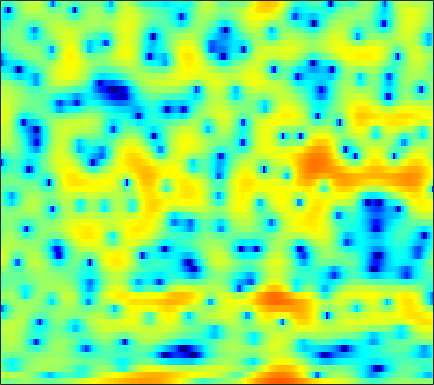

Values plotted in this chart, from the file beside it:
0.20222, -0.10604, -0.31907, -0.35379, -0.25904, -0.079026, 0.15855, 0.34534, 0.59393, 0.78289, 0.92358, 0.98105, 0.96997, 0.8656, 0.73097, 0.49197, 0.19531, -0.044628, -0.39954, -0.73766, -1.0234, -1.2014, -1.35, -1.3685
3.179, 3.064, 2.917, 2.777, 2.679, 2.558, 2.448, 2.363, 2.237, 2.081, 1.871, 1.667, 1.319, 0.8558, 0.4168, -0.3066, -1.226, -2.059, -3.408, -5.034, -6.889, -8.273, -9.541, -9.425
-0.5413, -1.474, -2.868, -4.333, -5.277, -5.95, -5.639, -4.879, -3.593, -2.32, -1.208, -0.51, 0.2373, 0.8035, 1.117, 1.405, 1.572, 1.629, 1.637, 1.587, 1.508, 1.445, 1.365, 1.293
-1.898, -2.713, -3.882, -5.033, -5.727, -6.161, -5.872, -5.277, -4.244, -3.153, -2.146, -1.476, -0.7061, -0.06597, 0.3332, 0.7767, 1.128, 1.34, 1.563, 1.726, 1.839, 1.897, 1.94, 1.942
-0.2398, -0.3584, -0.5179, -0.6683, -0.7668, -0.8524, -0.8881, -0.8861, -0.8493, -0.7889, -0.7163, -0.6611, -0.5814, -0.4976, -0.4288, -0.3177, -0.1774, -0.05645, 0.1254, 0.3217, 0.5237, 0.6657, 0.8338, 0.9618
0.7986, 1.085, 1.36, 1.512, 1.549, 1.497, 1.325, 1.125, 0.7561, 0.2588, -0.3614, -0.9032, -1.71, -2.567, -3.173, -3.787, -4.003, -3.843, -3.256, -2.438, -1.557, -0.9318, -0.195, 0.397
1.273, 1.861, 2.421, 2.752, 2.862, 2.829, 2.591, 2.271, 1.649, 0.7895, -0.3669, -1.468, -3.347, -5.917, -8.572, -14.06, -21.07, -15.55, -9.675, -6.191, -3.84, -2.526, -1.186, -0.1985
1.767, 2.179, 2.58, 2.815, 2.889, 2.827, 2.595, 2.312, 1.777, 1.07, 0.1882, -0.5658, -1.648, -2.757, -3.541, -4.382, -4.846, -4.892, -4.59, -3.996, -3.248, -2.651, -1.904, -1.257
2.367, 2.611, 2.881, 3.058, 3.119, 3.096, 2.945, 2.736, 2.308, 1.72, 0.9619, 0.2778, -0.7747, -1.964, -2.921, -4.211, -5.376, -6.001, -6.283, -5.84, -4.931, -4.123, -3.066, -2.154
1.048, 1.334, 1.773, 2.224, 2.528, 2.839, 3.019, 3.038, 2.896, 2.536, 1.932, 1.294, 0.1557, -1.365, -2.848, -5.5, -9.486, -14.26, -20.71, -12.43, -7.591, -5.276, -3.132, -1.659
-6.274, -5.525, -3.902, -2.215, -1.052, 0.2311, 1.183, 1.674, 2.062, 2.19, 2.074, 1.826, 1.31, 0.5954, -0.01498, -0.9161, -1.757, -2.254, -2.558, -2.437, -1.98, -1.497, -0.8248, -0.1949
-15.06, -12.57, -8.031, -4.721, -2.934, -1.147, 0.07811, 0.735, 1.341, 1.656, 1.783, 1.781, 1.687, 1.485, 1.286, 0.9803, 0.6285, 0.3438, -0.01284, -0.3476, -0.6571, -0.8409, -0.957, -0.8862
-2.079, -1.691, -1.005, -0.2261, 0.3223, 0.8953, 1.237, 1.347, 1.323, 1.198, 1.015, 0.9099, 0.8919, 0.9917, 1.101, 1.214, 1.186, 1.017, 0.4852, -0.4227, -1.828, -3.279, -5.804, -8.083
0.6074, 1.036, 1.482, 1.75, 1.812, 1.64, 1.113, 0.4407, -0.9466, -3.02, -5.723, -7.501, -7.135, -4.414, -2.543, -0.694, 0.4549, 0.9366, 1.086, 0.6938, -0.2154, -1.243, -2.874, -4.016
-2.022, -1.203, -0.4134, 0.009825, 0.1108, -0.04494, -0.5286, -1.168, -2.408, -4.037, -5.886, -6.86, -6.589, -4.865, -3.369, -1.663, -0.4108, 0.2618, 0.863, 1.177, 1.28, 1.282, 1.235, 1.248
-3.22, -2.44, -1.704, -1.223, -1.026, -0.9359, -1.021, -1.162, -1.403, -1.659, -1.797, -1.795, -1.613, -1.228, -0.8617, -0.3272, 0.2, 0.5345, 0.8944, 1.15, 1.309, 1.388, 1.439, 1.449
-1.444, -1.211, -1.02, -0.9666, -0.9876, -1.076, -1.191, -1.234, -1.22, -1.121, -0.9242, -0.7146, -0.3814, -0.001611, 0.2747, 0.6169, 0.8991, 1.067, 1.215, 1.27, 1.244, 1.167, 1.027, 0.8466
1.359, 1.082, 0.5643, -0.1439, -0.7801, -1.691, -2.49, -2.883, -2.942, -2.423, -1.575, -0.8696, 0.01541, 0.7598, 1.219, 1.66, 1.917, 1.992, 1.943, 1.738, 1.379, 1.028, 0.4813, -0.1197
4.186, 3.591, 2.522, 1.037, -0.473, -3.285, -7.815, -13.84, -15.42, -7.401, -3.24, -1.231, 0.6479, 1.886, 2.512, 3.02, 3.201, 3.133, 2.788, 2.159, 1.261, 0.41, -0.9739, -2.61
4.497, 4.055, 3.28, 2.258, 1.325, -0.09147, -1.49, -2.248, -2.46, -1.694, -0.5014, 0.3888, 1.372, 2.09, 2.426, 2.611, 2.492, 2.196, 1.511, 0.4687, -0.9597, -2.305, -4.539, -7.32
3.165, 3.139, 2.967, 2.67, 2.39, 1.974, 1.586, 1.349, 1.154, 1.12, 1.204, 1.312, 1.464, 1.571, 1.588, 1.47, 1.155, 0.7559, -0.03802, -1.177, -2.765, -4.282, -6.851, -10.22
1.717, 2.12, 2.457, 2.593, 2.579, 2.424, 2.144, 1.882, 1.51, 1.132, 0.8206, 0.6467, 0.5445, 0.5398, 0.5765, 0.632, 0.584, 0.4451, 0.06442, -0.5879, -1.557, -2.503, -4.073, -5.966
-0.02235, 0.7521, 1.465, 1.82, 1.866, 1.669, 1.154, 0.5782, -0.4435, -1.725, -3.071, -3.863, -4.213, -3.601, -2.789, -1.656, -0.718, -0.2033, 0.2288, 0.3888, 0.3364, 0.1778, -0.1262, -0.4437
-1.075, -0.2757, 0.4324, 0.7751, 0.7975, 0.5005, -0.1862, -1.023, -2.671, -5.168, -9.277, -14.87, -22.06, -10.99, -7.19, -4.105, -2.148, -1.138, -0.2107, 0.379, 0.7345, 0.9028, 1.064, 1.214
-0.8069, -0.2917, 0.1812, 0.4264, 0.4647, 0.3096, -0.07164, -0.5288, -1.311, -2.271, -3.225, -3.764, -3.951, -3.457, -2.791, -1.836, -1.015, -0.5457, -0.1231, 0.08223, 0.1191, 0.1011, 0.07581, 0.1383
-0.2526, 0.00782, 0.2681, 0.4191, 0.4767, 0.5173, 0.5005, 0.4976, 0.447, 0.406, 0.3787, 0.4039, 0.4818, 0.6265, 0.7386, 0.8488, 0.8445, 0.7285, 0.3679, -0.2644, -1.189, -2.06, -3.328, -4.268
-0.4889, -0.5324, -0.711, -0.9299, -1.043, -1.018, -0.7226, -0.3462, 0.2663, 0.9124, 1.499, 1.871, 2.267, 2.514, 2.592, 2.543, 2.288, 1.931, 1.18, 0.03274, -1.657, -3.493, -7.232, -14.38
-2.029, -2.688, -4.104, -6.114, -7.804, -9.012, -7.384, -5.397, -2.943, -1.032, 0.4004, 1.194, 1.969, 2.451, 2.651, 2.707, 2.54, 2.271, 1.736, 1.007, 0.1113, -0.6125, -1.526, -2.09
-2.685, -3.521, -5.173, -7.612, -9.912, -11.9, -9.588, -7.037, -4.205, -2.154, -0.6888, 0.1339, 0.9051, 1.385, 1.581, 1.646, 1.503, 1.298, 0.9157, 0.4615, 0.02739, -0.2132, -0.3332, -0.19
-1.466, -1.742, -2.191, -2.65, -2.918, -3.002, -2.71, -2.333, -1.633, -0.9717, -0.3952, -0.04866, 0.2756, 0.4407, 0.454, 0.318, 0.001081, -0.3807, -1.077, -1.941, -2.857, -3.397, -3.535, -2.787
-0.7802, -0.6411, -0.5432, -0.5075, -0.4918, -0.4721, -0.4952, -0.4913, -0.5787, -0.6886, -0.8427, -0.9935, -1.152, -1.278, -1.356, -1.489, -1.753, -2.146, -3.072, -4.709, -7.669, -11.78, -28.96, -11.13
-2.33, -1.954, -1.518, -1.176, -1.004, -0.9527, -1.111, -1.38, -2.019, -2.938, -4.149, -5.142, -6.284, -6.665, -6.299, -5.342, -4.405, -3.875, -3.522, -3.58, -3.881, -4.075, -3.78, -2.495
-6.786, -6.04, -4.822, -3.738, -3.151, -2.712, -2.718, -3.048, -3.918, -5.466, -7.971, -10.87, -17.97, -27.32, -15.8, -9.986, -6.825, -5.191, -3.581, -2.386, -1.359, -0.6478, 0.3103, 1.33
-18.93, -12.37, -7.968, -5.446, -4.273, -3.364, -3.049, -3.167, -3.691, -4.659, -5.87, -6.857, -8.03, -8.397, -8.021, -6.961, -5.616, -4.595, -3.245, -1.927, -0.7125, 0.1614, 1.264, 2.269
-5.659, -5.01, -3.847, -2.786, -2.206, -1.748, -1.654, -1.785, -2.259, -2.917, -3.756, -4.389, -5.193, -5.832, -6.155, -6.247, -5.883, -5.316, -4.231, -2.9, -1.467, -0.4044, 0.9213, 2.098
0.5, 0.5112, 0.578, 0.6107, 0.5753, 0.3891, 0.001842, -0.4225, -1.179, -2.138, -3.327, -4.376, -5.927, -7.724, -9.22, -11.18, -12.31, -11.7, -9.361, -6.573, -3.994, -2.3, -0.3447, 1.26
2.739, 2.685, 2.527, 2.235, 1.916, 1.332, 0.5568, -0.1659, -1.278, -2.654, -4.227, -5.599, -7.701, -10.28, -12.59, -16.71, -21.34, -19.98, -14.31, -9.81, -6.336, -4.189, -1.804, 0.1117
3.158, 3.207, 3.055, 2.655, 2.179, 1.318, 0.2134, -0.767, -2.253, -3.884, -5.681, -7.09, -9.079, -11.24, -12.9, -14.9, -15.73, -15.11, -12.85, -9.873, -6.807, -4.733, -2.354, -0.4017
3.223, 3.444, 3.37, 2.885, 2.257, 1.053, -0.5462, -1.999, -4.198, -6.457, -8.413, -9.595, -11.06, -12.7, -14.47, -18.6, -28.85, -23.97, -14.7, -9.648, -6.144, -4.075, -1.841, -0.08873
3.864, 4.137, 4.073, 3.518, 2.77, 1.305, -0.8256, -2.996, -6.934, -13.27, -23.38, -17.96, -12.91, -10.82, -10.11, -9.699, -9.151, -8.347, -6.761, -4.928, -3.132, -1.978, -0.6861, 0.3377
4.651, 4.813, 4.707, 4.226, 3.608, 2.444, 0.8455, -0.6149, -2.892, -5.169, -6.689, -6.914, -6.264, -5.354, -4.75, -4.037, -3.407, -2.946, -2.333, -1.743, -1.275, -1.023, -0.8411, -0.8501
4.479, 4.547, 4.445, 4.123, 3.743, 3.054, 2.197, 1.504, 0.5503, -0.3329, -1.014, -1.346, -1.586, -1.636, -1.592, -1.488, -1.376, -1.32, -1.304, -1.41, -1.719, -2.105, -2.91, -4.147
3.928, 3.958, 3.882, 3.672, 3.432, 3.014, 2.521, 2.107, 1.551, 1.008, 0.5061, 0.1796, -0.1926, -0.4823, -0.6517, -0.8436, -1.015, -1.153, -1.393, -1.752, -2.275, -2.848, -3.937, -5.534
3.427, 3.452, 3.39, 3.223, 3.032, 2.712, 2.326, 1.991, 1.514, 1.027, 0.5388, 0.1736, -0.2808, -0.6954, -0.9695, -1.262, -1.467, -1.565, -1.656, -1.751, -1.917, -2.14, -2.601, -3.263
2.716, 2.745, 2.675, 2.49, 2.283, 1.929, 1.494, 1.146, 0.6382, 0.08921, -0.4902, -0.9622, -1.635, -2.346, -2.859, -3.381, -3.571, -3.429, -2.907, -2.187, -1.49, -1.037, -0.585, -0.3215
0.8578, 0.8861, 0.7695, 0.4786, 0.1574, -0.3992, -1.036, -1.505, -2.075, -2.586, -3.11, -3.582, -4.496, -5.898, -7.408, -10.12, -12.13, -10.87, -7.292, -4.212, -1.902, -0.571, 0.7931, 1.794
-2.998, -2.95, -3.095, -3.542, -4.127, -5.259, -6.726, -7.922, -9.009, -8.887, -8.066, -7.505, -7.248, -7.744, -8.674, -10.65, -11.96, -10.68, -7.251, -4.14, -1.712, -0.2653, 1.272, 2.48
-8.157, -7.798, -7.443, -7.476, -7.908, -9.253, -11.95, -15.67, -26.05, -17.89, -11.83, -9.342, -7.285, -6.114, -5.574, -5.008, -4.396, -3.791, -2.773, -1.625, -0.4771, 0.3339, 1.341, 2.261
-16.04, -13.24, -10.38, -8.605, -7.864, -7.481, -7.601, -7.811, -7.795, -7.105, -5.937, -4.951, -3.761, -2.813, -2.253, -1.642, -1.17, -0.8642, -0.5174, -0.2295, 0.02021, 0.194, 0.4949, 0.9651
-13.07, -10.73, -7.954, -5.88, -4.741, -3.643, -2.88, -2.425, -1.909, -1.407, -0.8923, -0.5061, -0.04518, 0.3364, 0.5663, 0.7489, 0.7997, 0.7289, 0.4476, -0.09421, -0.9795, -1.891, -3.313, -4.271
-5.054, -4.384, -3.364, -2.371, -1.684, -0.9034, -0.2753, 0.09625, 0.4693, 0.7205, 0.8874, 0.942, 0.9544, 0.9175, 0.856, 0.7247, 0.5299, 0.3009, -0.1746, -0.9765, -2.307, -3.861, -7.199, -12.4
-2.488, -2.071, -1.474, -0.8965, -0.5011, -0.05789, 0.2627, 0.4046, 0.4668, 0.3656, 0.0903, -0.2185, -0.7291, -1.297, -1.7, -2.066, -2.2, -2.153, -2.002, -1.893, -1.915, -2.016, -2.134, -1.974
-2.01, -1.603, -1.084, -0.6032, -0.3027, 0.004918, 0.1664, 0.1771, 0.007681, -0.4112, -1.151, -1.938, -3.389, -5.342, -7.037, -8.827, -8.479, -6.997, -4.842, -3.068, -1.723, -0.924, -0.03789, 0.7329
-3.103, -2.529, -1.872, -1.317, -0.9624, -0.5787, -0.3223, -0.238, -0.3267, -0.6999, -1.428, -2.285, -3.986, -6.584, -9.409, -14.06, -12.61, -8.922, -5.265, -2.777, -1.022, -0.01455, 1.04, 1.866
-5.226, -4.583, -3.906, -3.316, -2.852, -2.21, -1.58, -1.174, -0.7751, -0.6021, -0.6839, -0.929, -1.44, -2.095, -2.547, -2.876, -2.673, -2.184, -1.289, -0.3423, 0.5108, 1.059, 1.653, 2.12
-6.581, -6.899, -7.456, -7.562, -6.992, -5.502, -3.786, -2.612, -1.322, -0.3684, 0.2729, 0.5948, 0.851, 0.9767, 1.029, 1.088, 1.182, 1.267, 1.387, 1.479, 1.529, 1.523, 1.487, 1.44
-5.788, -7.816, -12.61, -28.34, -18.16, -9.348, -5.137, -3.056, -1.077, 0.3157, 1.306, 1.866, 2.402, 2.771, 2.951, 3.083, 3.077, 2.973, 2.678, 2.17, 1.419, 0.7123, -0.3155, -1.197
-1.756, -2.772, -4.042, -4.711, -4.52, -3.488, -2.13, -1.168, -0.07121, 0.8017, 1.501, 1.924, 2.417, 2.836, 3.096, 3.337, 3.395, 3.283, 2.847, 1.983, 0.5175, -1.133, -4.527, -10.49
